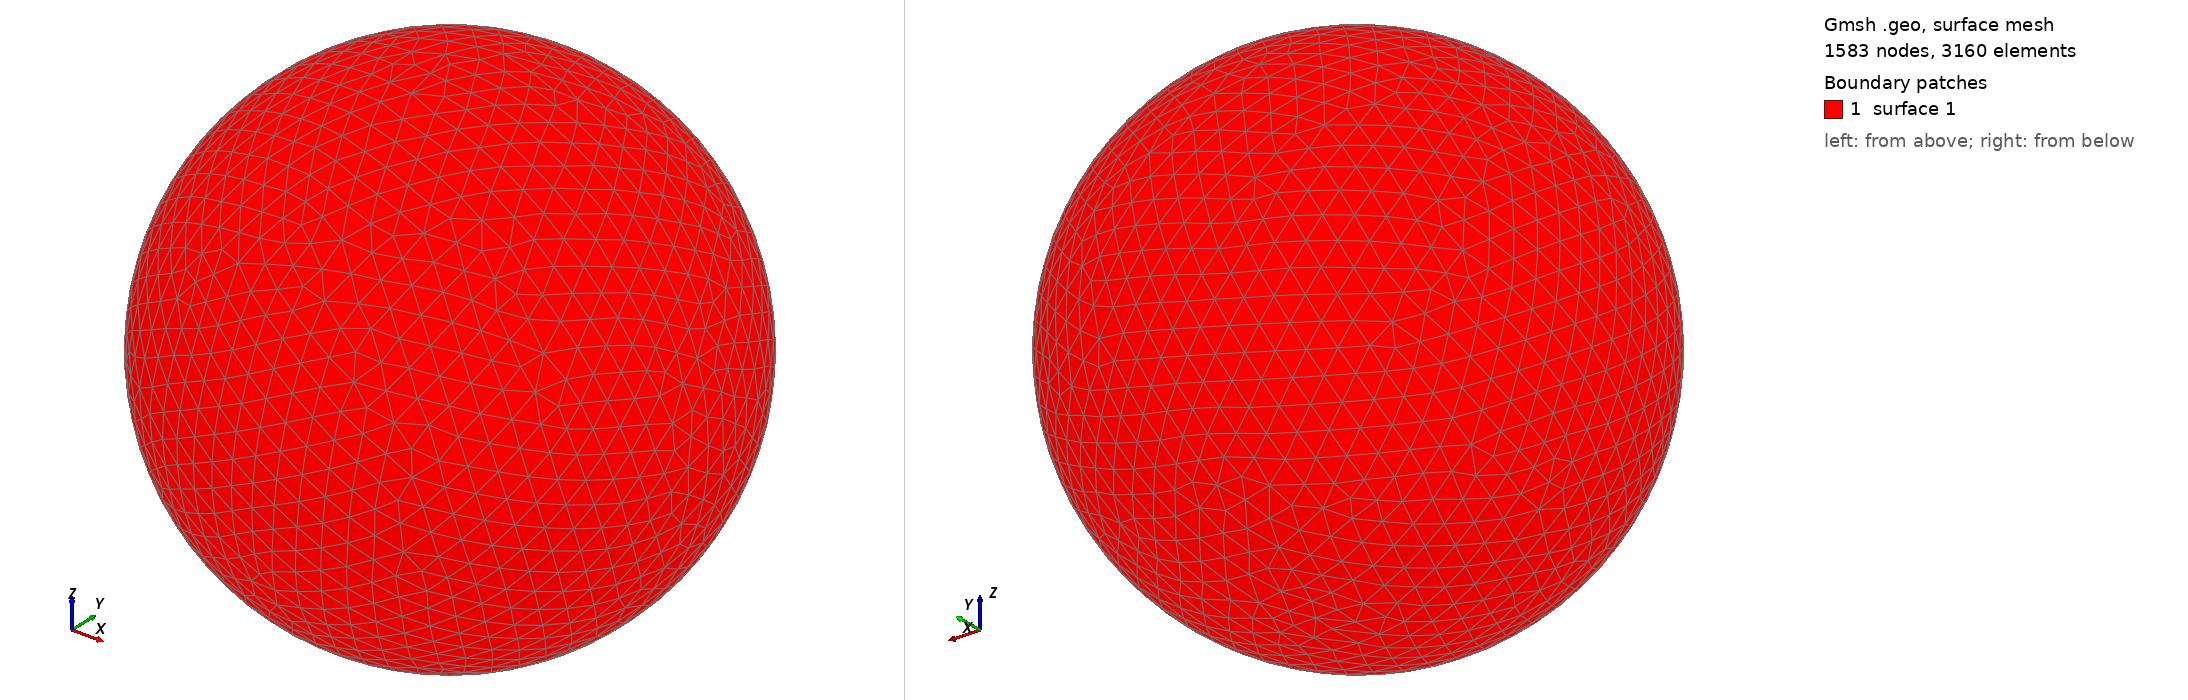

Gmsh geometry script, surface-meshed: 1583 nodes, 3160 surface elements. Boundary patches (legend numbers): 1 surface 1. Left view from above one corner, right view from below the opposite corner. The script declares no physical surfaces, so the legend lists its geometric surfaces. The drawing asked Gmsh for element sizes between 1% and 20% of the model's largest extent; the script's own settings can give other sizes.

=== shot2434.geo (drawn) ===
SetFactory("OpenCASCADE");
Point(1) = {0,0,0,0};
Sphere(1) = {0,0,0,0.48970000};
MeshSize{ PointsOf{ Surface{:}; } } = 0.048970000;
Mesh.ElementOrder=1;
Mesh.Format=39;
